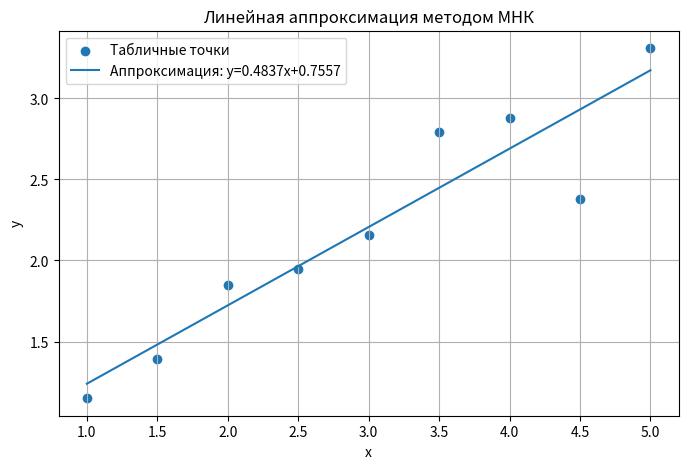

The matplotlib source for this figure:
import numpy as np
import matplotlib.pyplot as plt

x = np.array([1.0, 1.5, 2.0, 2.5, 3.0, 3.5, 4.0, 4.5, 5.0])
y = np.array([1.15, 1.39, 1.85, 1.95, 2.16, 2.79, 2.88, 2.38, 3.31])

n = len(x)

Sx = np.sum(x)
Sy = np.sum(y)
Sxx = np.sum(x**2)
Sxy = np.sum(x * y)

den = n * Sxx - Sx**2

a = (n * Sxy - Sx * Sy) / den
b = (Sxx * Sy - Sx * Sxy) / den

print(f"Коэффициенты линейной аппроксимации: a = {a:.4f}, b = {b:.4f}")

y_pred = a * x + b
eps = y - y_pred

delta = np.sqrt(np.sum(eps**2) / n)
print(f"Среднеквадратичное отклонение delta = {delta:.4f}")

plt.figure(figsize=(8, 5))
plt.scatter(x, y, marker='o', label='Табличные точки')
x_line = np.linspace(x.min(), x.max(), 100)
plt.plot(x_line, a * x_line + b, label=f'Аппроксимация: y={a:.4f}x+{b:.4f}')

plt.title('Линейная аппроксимация методом МНК')
plt.xlabel('x')
plt.ylabel('y')
plt.legend()
plt.grid(True)
plt.show()
